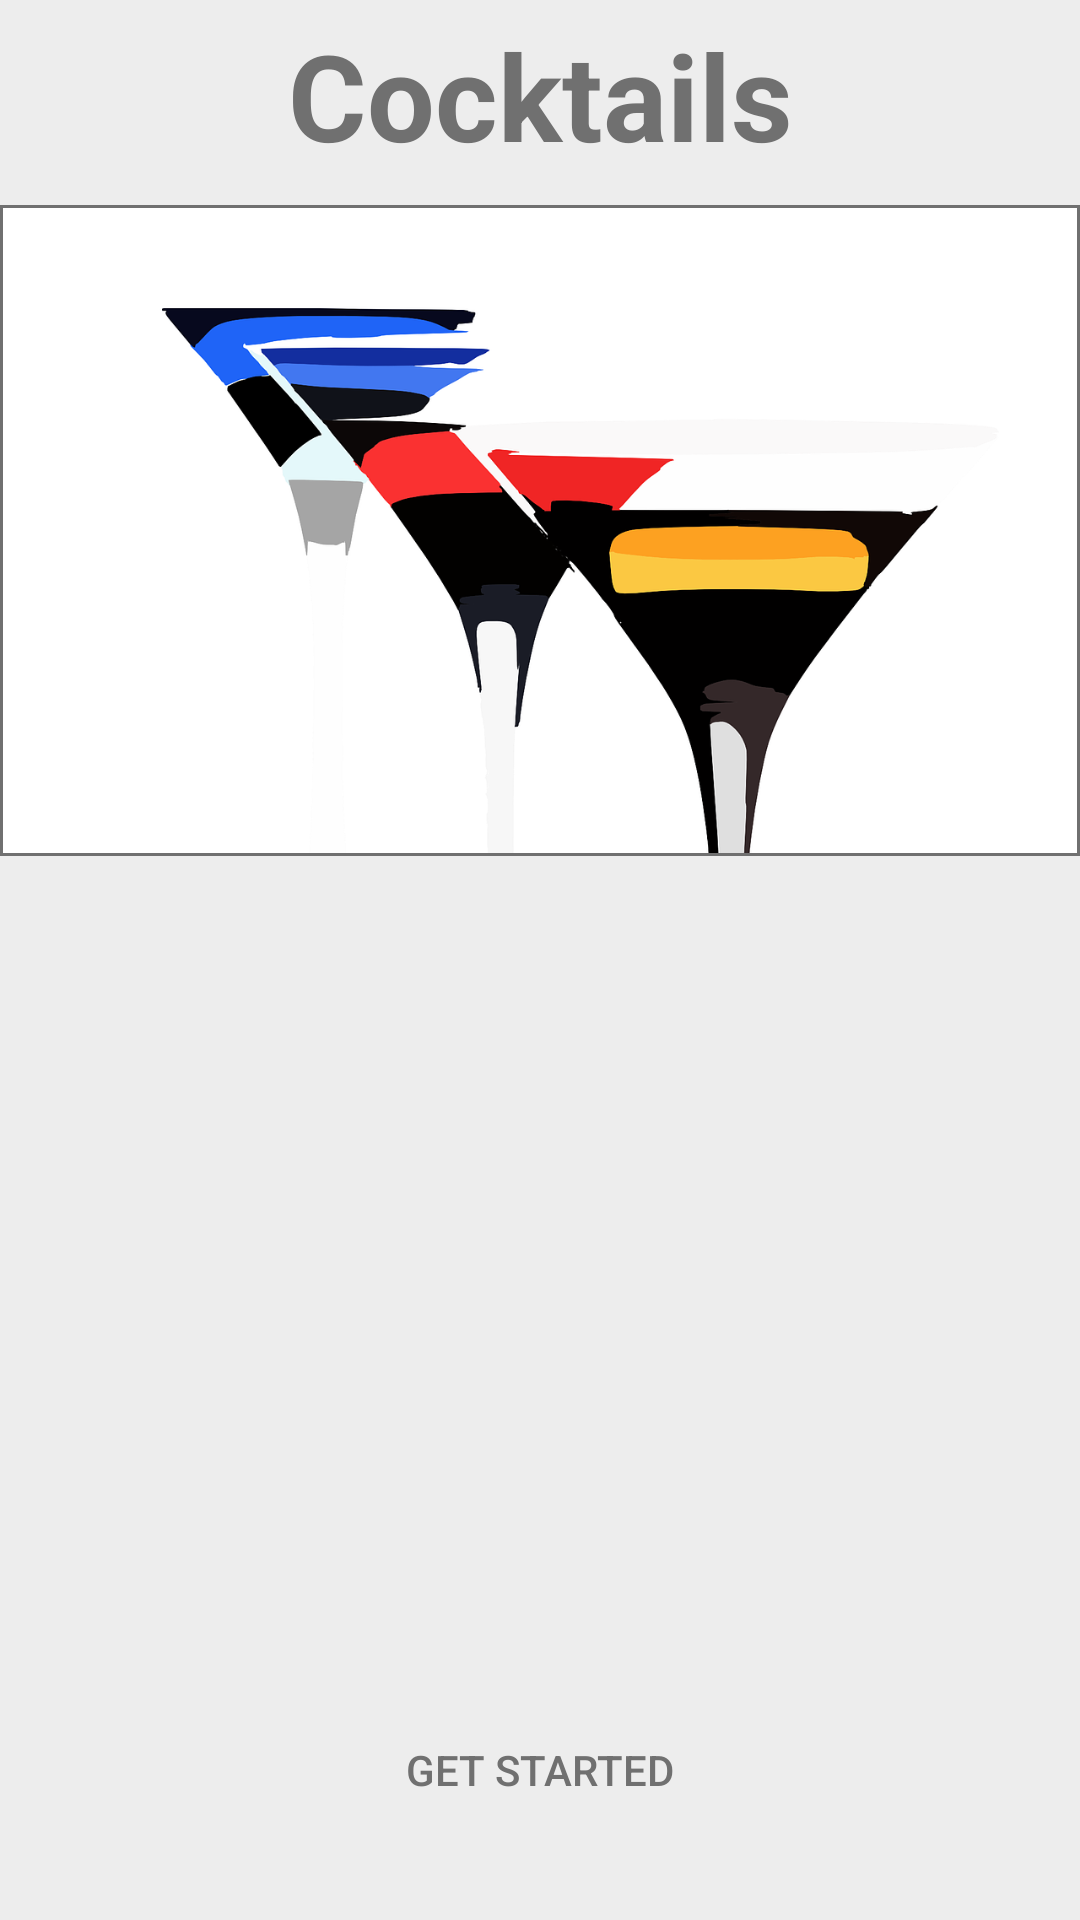

This screen was rendered from an Android layout file. Write that file and the resources it references.
<!-- AndroidManifest.xml: application theme AppTheme -->
<!-- res/layout/activity_main.xml -->
<?xml version="1.0" encoding="utf-8"?>
<android.support.constraint.ConstraintLayout xmlns:android="http://schemas.android.com/apk/res/android"
    xmlns:app="http://schemas.android.com/apk/res-auto"
    xmlns:tools="http://schemas.android.com/tools"
    android:layout_width="match_parent"
    android:layout_height="match_parent"
    android:background="@color/background"
    tools:context="com.example.wrl123u.drinkrecipes.MainActivity">

    <TextView
        android:id="@+id/textView3"
        android:layout_width="wrap_content"
        android:layout_height="wrap_content"
        android:layout_marginTop="5dp"
        android:text="@string/title"
        android:textColor="@color/mainText"
        android:textSize="40sp"
        android:textStyle="bold"
        app:layout_constraintEnd_toEndOf="parent"
        app:layout_constraintHorizontal_bias="0.5"
        app:layout_constraintStart_toStartOf="parent"
        app:layout_constraintTop_toTopOf="parent" />

    <ImageView
        android:id="@+id/martinisLogo"
        android:layout_width="0dp"
        android:layout_height="wrap_content"
        android:layout_marginTop="10dp"
        android:adjustViewBounds="true"
        android:contentDescription="stylized martinis"
        android:cropToPadding="false"
        app:layout_constraintEnd_toEndOf="parent"
        app:layout_constraintHorizontal_bias="0.5"
        app:layout_constraintStart_toStartOf="parent"
        app:layout_constraintTop_toBottomOf="@+id/textView3"
        app:srcCompat="@mipmap/martinis" />

    <Button
        android:id="@+id/loginButton"
        android:layout_width="120dp"
        android:layout_height="40dp"
        android:layout_marginBottom="30dp"
        android:background="@drawable/button_back"
        android:text="@string/login"
        app:layout_constraintBottom_toBottomOf="parent"
        app:layout_constraintEnd_toEndOf="parent"
        app:layout_constraintHorizontal_bias="0.5"
        app:layout_constraintStart_toStartOf="parent" />

</android.support.constraint.ConstraintLayout>
<!-- resources referenced by this layout -->
<resources>
  <color name="background">#7FDFDFDF</color>
  <color name="mainText">#707070</color>
  <!-- drawable button_back: png bitmap (mipmap-hdpi, 854 bytes) -->
  <!-- mipmap martinis: png bitmap (mipmap-hdpi, 33622 bytes) -->
  <string name="login">GET STARTED</string>
  <string name="title">Cocktails</string>
  <style name="AppTheme" parent="Theme.AppCompat.Light.DarkActionBar">
          
          <item name="colorPrimary">@color/colorPrimary</item>
          <item name="colorPrimaryDark">@color/colorPrimaryDark</item>
          <item name="colorAccent">@color/colorAccent</item>
          <item name="android:textColor">@color/mainText</item>
          <item name="android:spinnerItemStyle">@style/spinnerItemStyle</item>
          <item name="android:spinnerDropDownItemStyle">
              @style/spinnerDropDownItemStyle
          </item>
      </style>
  <color name="colorPrimary">#3F51B5</color>
  <color name="colorPrimaryDark">#303F9F</color>
  <color name="colorAccent">#EE2727</color>
  <style name="spinnerItemStyle">
          <item name="android:gravity">center</item>
          <item name="android:textAlignment">center</item>
      </style>
  <style name="spinnerDropDownItemStyle">
          <item name="android:gravity">center</item>
          <item name="android:textAlignment">center</item>
      </style>
</resources>
